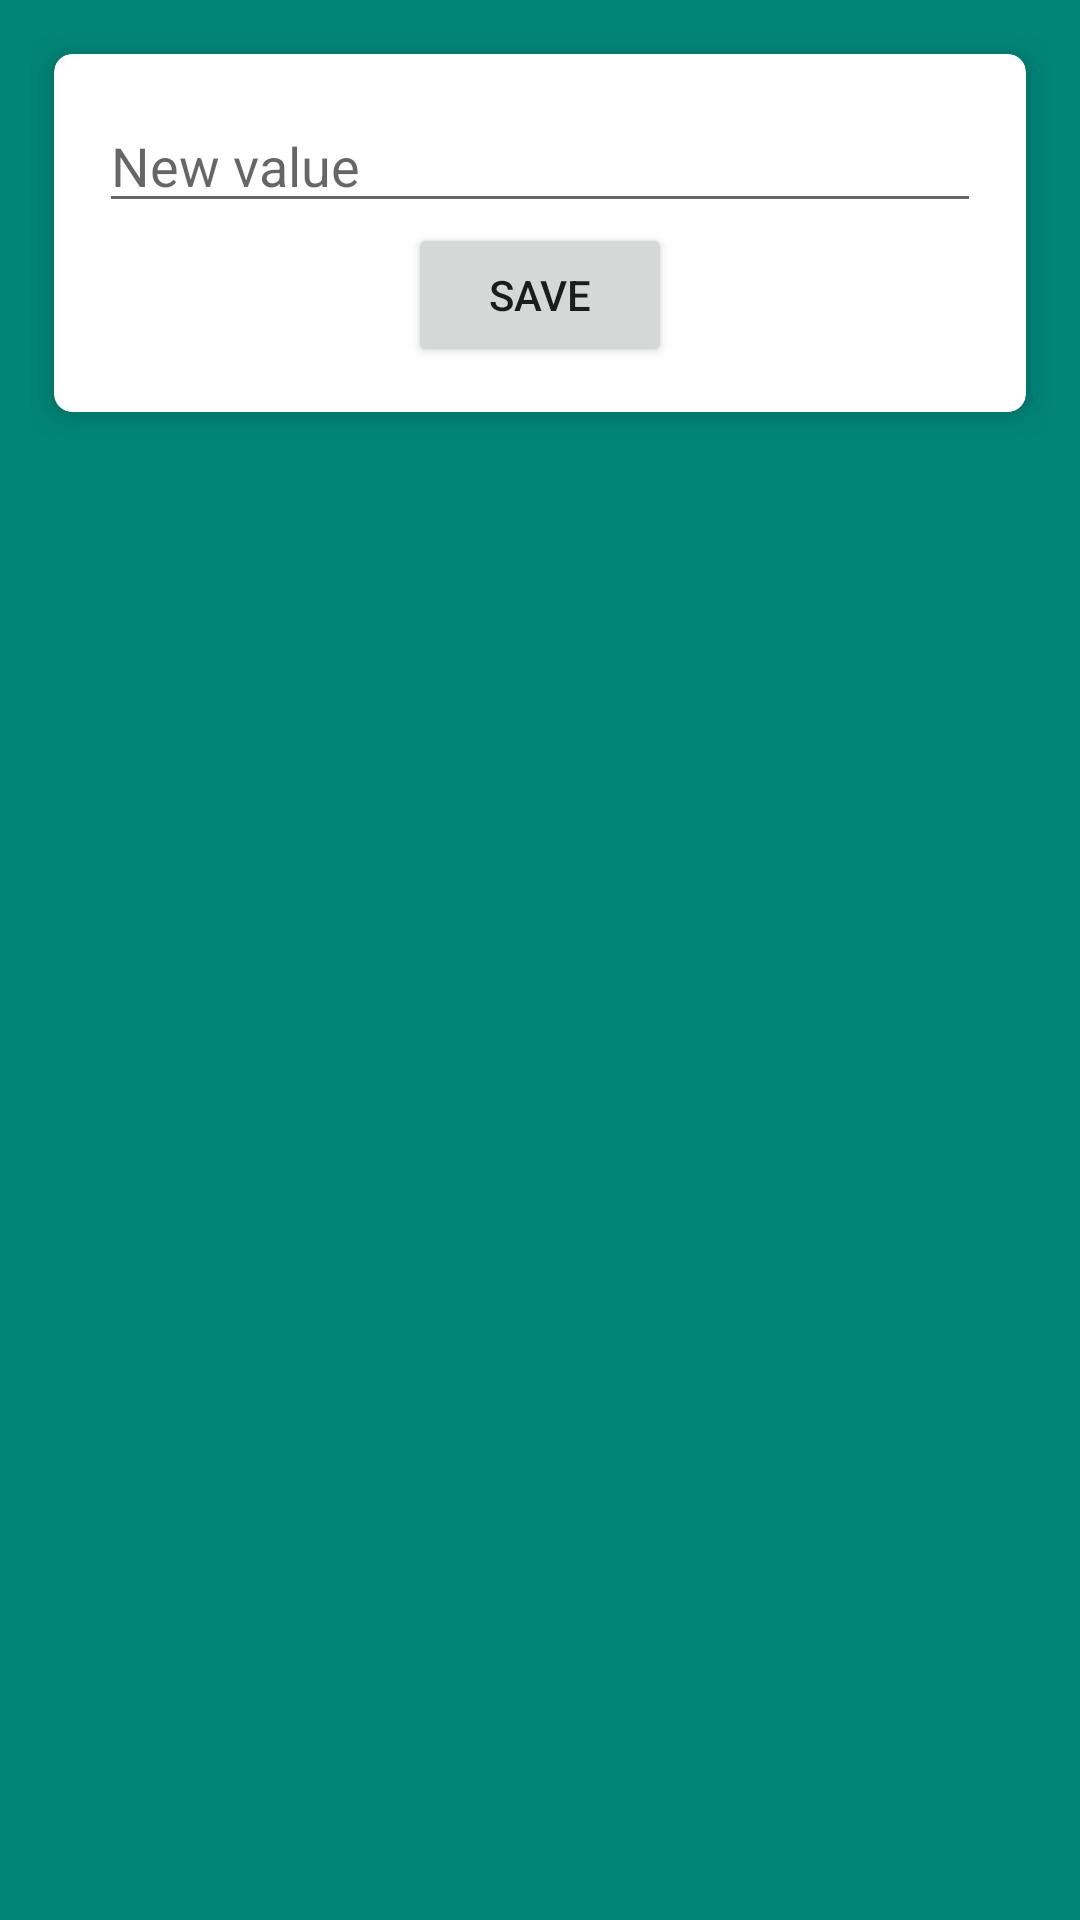

Layout XML and referenced resources for this Android screen:
<!-- AndroidManifest.xml: application theme AppTheme -->
<!-- res/layout/modify_single.xml -->
<?xml version="1.0" encoding="utf-8"?>
<android.support.constraint.ConstraintLayout xmlns:android="http://schemas.android.com/apk/res/android"
    xmlns:app="http://schemas.android.com/apk/res-auto"
    android:layout_width="match_parent"
    android:layout_height="match_parent"
    android:background="@color/colorPrimary"
    android:padding="10dp">

    <android.support.v7.widget.CardView
        android:layout_width="match_parent"
        android:layout_height="wrap_content"
        android:layout_margin="8dp"
        app:cardCornerRadius="6dp"
        app:cardElevation="6dp"
        android:padding="5dp"
        app:layout_constraintTop_toTopOf="parent"
        android:background="@color/light_grey">

        <android.support.constraint.ConstraintLayout
            android:layout_width="match_parent"
            android:layout_height="match_parent"
            android:padding="15dp">

            <EditText
                android:id="@+id/modify_single"
                android:layout_width="match_parent"
                android:layout_height="wrap_content"
                android:hint="New value"
                app:layout_constraintBottom_toTopOf="@+id/user"

                />

            <Button
                android:id="@+id/save_single"
                android:layout_width="wrap_content"
                android:layout_height="wrap_content"
                android:layout_marginStart="8dp"
                android:layout_marginEnd="8dp"
                android:gravity="center"
                android:text="Save"
                app:layout_constraintEnd_toEndOf="parent"
                app:layout_constraintStart_toStartOf="parent"
                app:layout_constraintTop_toBottomOf="@+id/modify_single" />
        </android.support.constraint.ConstraintLayout>
    </android.support.v7.widget.CardView>

</android.support.constraint.ConstraintLayout>
<!-- resources referenced by this layout -->
<resources>
  <color name="colorPrimary">#008577</color>
  <color name="light_grey">#dbdbdb</color>
  <style name="AppTheme" parent="Theme.AppCompat.Light.DarkActionBar">
          
          <item name="colorPrimary">@color/colorPrimary</item>
          <item name="colorPrimaryDark">@color/colorPrimaryDark</item>
          <item name="colorAccent">@color/colorAccent</item>
          <item name="windowActionBarOverlay">true</item>
      </style>
  <color name="colorPrimaryDark">#00574B</color>
  <color name="colorAccent">#D81B60</color>
</resources>
